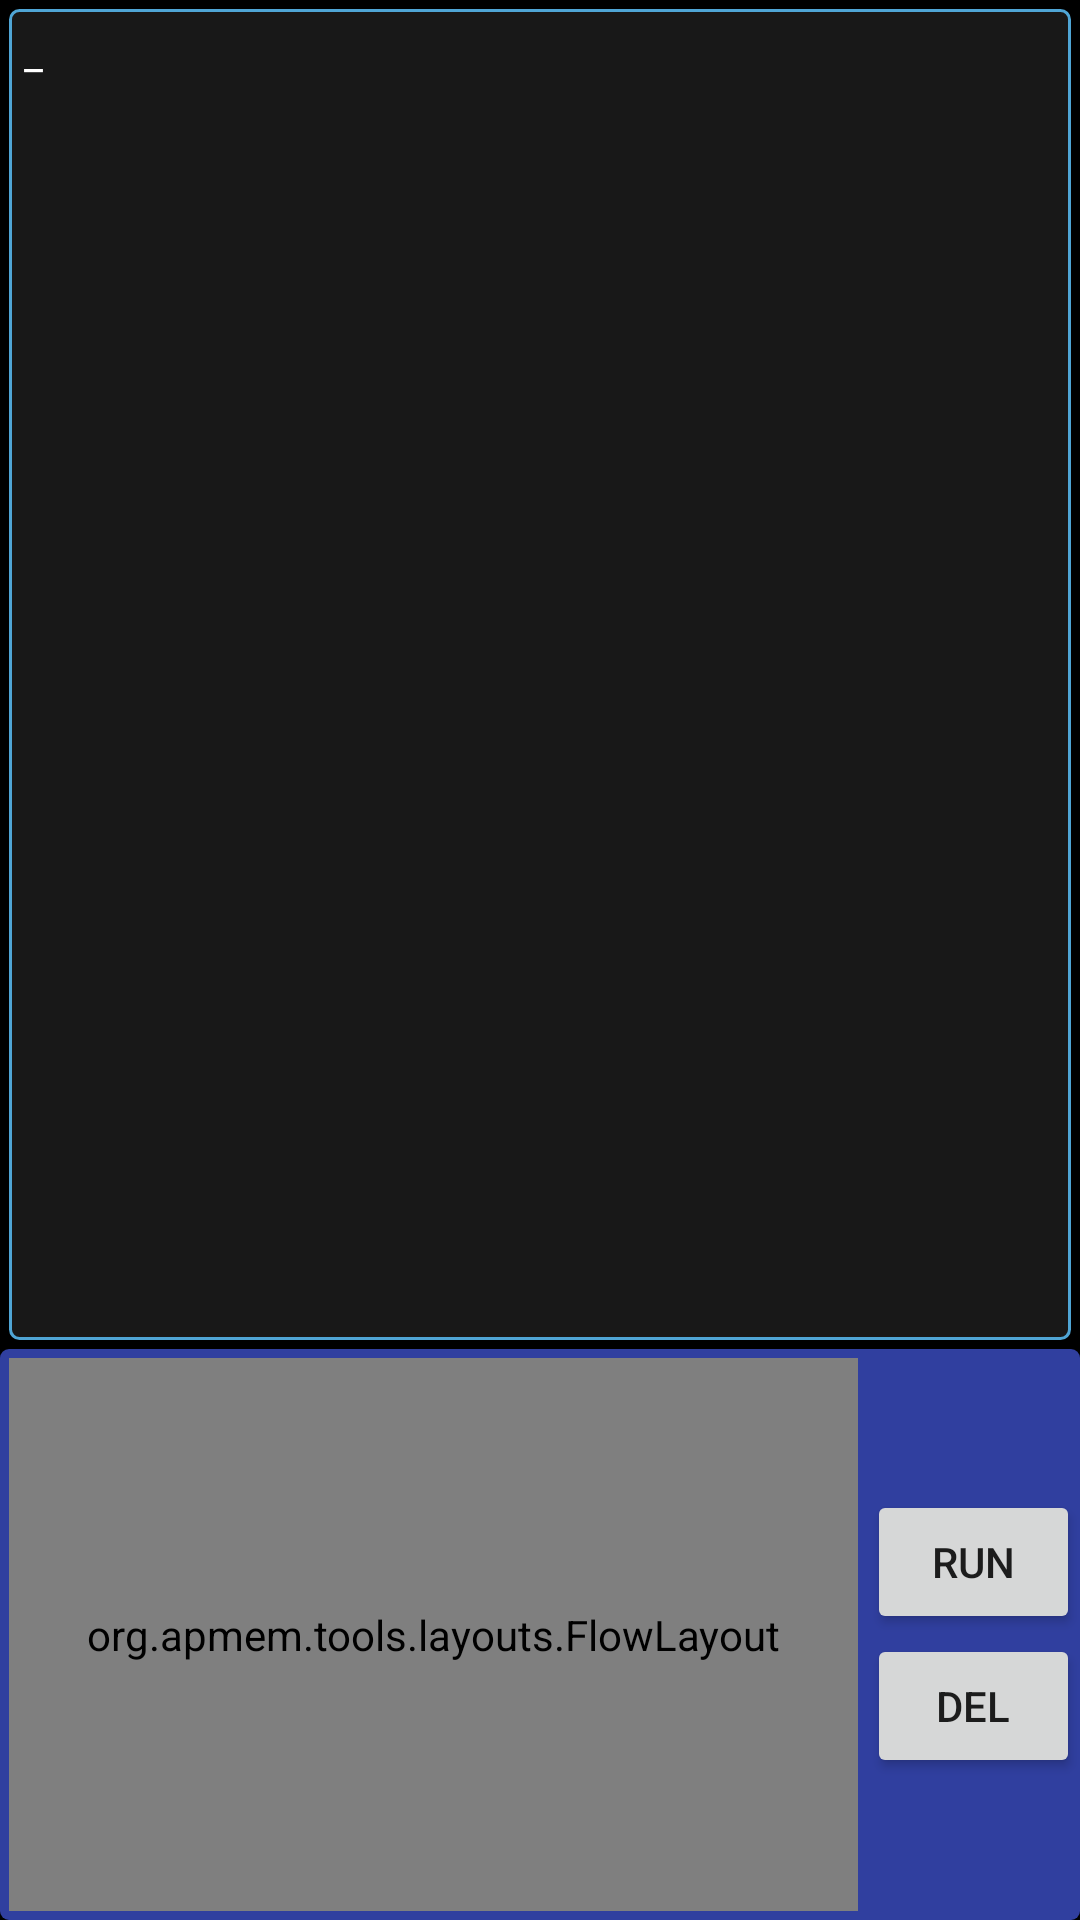

Layout XML and referenced resources for this Android screen:
<!-- AndroidManifest.xml: application theme my_theme -->
<!-- res/layout/activity_main.xml -->
<?xml version="1.0" encoding="utf-8"?>
<LinearLayout xmlns:android="http://schemas.android.com/apk/res/android"
    xmlns:tools="http://schemas.android.com/tools"
    android:layout_width="match_parent"
    android:layout_height="match_parent"
    android:background="@color/colorBlack"
    android:orientation="vertical"
    android:weightSum="100"
    tools:context=".android.MainActivity">

    <TextView
        android:id="@+id/code"
        android:layout_width="match_parent"
        android:layout_height="0dp"
        android:layout_margin="3dp"
        android:layout_weight="70"
        android:background="@drawable/code_background_shape"
        android:padding="5dp"
        android:singleLine="false"
        android:text="_"
        android:textColor="@color/colorWhite" />

    <LinearLayout
        android:layout_width="match_parent"
        android:layout_height="0dp"
        android:layout_weight="30"
        android:background="@drawable/buttons_background_shape"
        android:weightSum="100">

        <org.apmem.tools.layouts.FlowLayout
            android:id="@+id/code_buttons"
            android:layout_width="0dp"
            android:layout_height="match_parent"
            android:layout_margin="3dp"
            android:layout_weight="80"
            android:divider="@drawable/button_divider"
            android:gravity="center"
            android:orientation="horizontal"
            android:padding="5dp"
            android:showDividers="middle">

        </org.apmem.tools.layouts.FlowLayout>

        <LinearLayout
            android:layout_width="0dp"
            android:layout_height="match_parent"
            android:layout_weight="20"
            android:gravity="center"
            android:orientation="vertical">

            <Button
                android:id="@+id/buttonRun"
                android:layout_width="wrap_content"
                android:layout_height="wrap_content"
                android:text="Run" />

            <Button
                android:id="@+id/buttonDel"
                android:layout_width="wrap_content"
                android:layout_height="wrap_content"
                android:text="Del" />
        </LinearLayout>

    </LinearLayout>

</LinearLayout>
<!-- resources referenced by this layout -->
<resources>
  <color name="colorBlack">#000000</color>
  <color name="colorWhite">#FFFFFF</color>
  <!-- drawable buttons_background_shape (drawable) -->
  <shape xmlns:android="http://schemas.android.com/apk/res/android"
      android:shape="rectangle">
      <solid android:color="@color/colorPrimaryDark" />
      <corners
          android:bottomLeftRadius="3dp"
          android:bottomRightRadius="3dp"
          android:topLeftRadius="3dp"
          android:topRightRadius="3dp" />
  </shape>
  <!-- drawable code_background_shape (drawable) -->
  <shape xmlns:android="http://schemas.android.com/apk/res/android"
      android:shape="rectangle">
      <solid android:color="@color/colorGray" />
      <stroke
          android:width="1dip"
          android:color="#4fa5d5" />
      <corners
          android:bottomLeftRadius="3dp"
          android:bottomRightRadius="3dp"
          android:topLeftRadius="3dp"
          android:topRightRadius="3dp" />
  </shape>
  <style name="my_theme" parent="@style/Theme.AppCompat.Light.NoActionBar">
          <item name="android:windowNoTitle">true</item>
          <item name="android:windowActionBar">false</item>
          <item name="android:windowContentOverlay">@null</item>
      </style>
  <color name="colorPrimaryDark">#303F9F</color>
  <color name="colorGray">#181818</color>
</resources>
